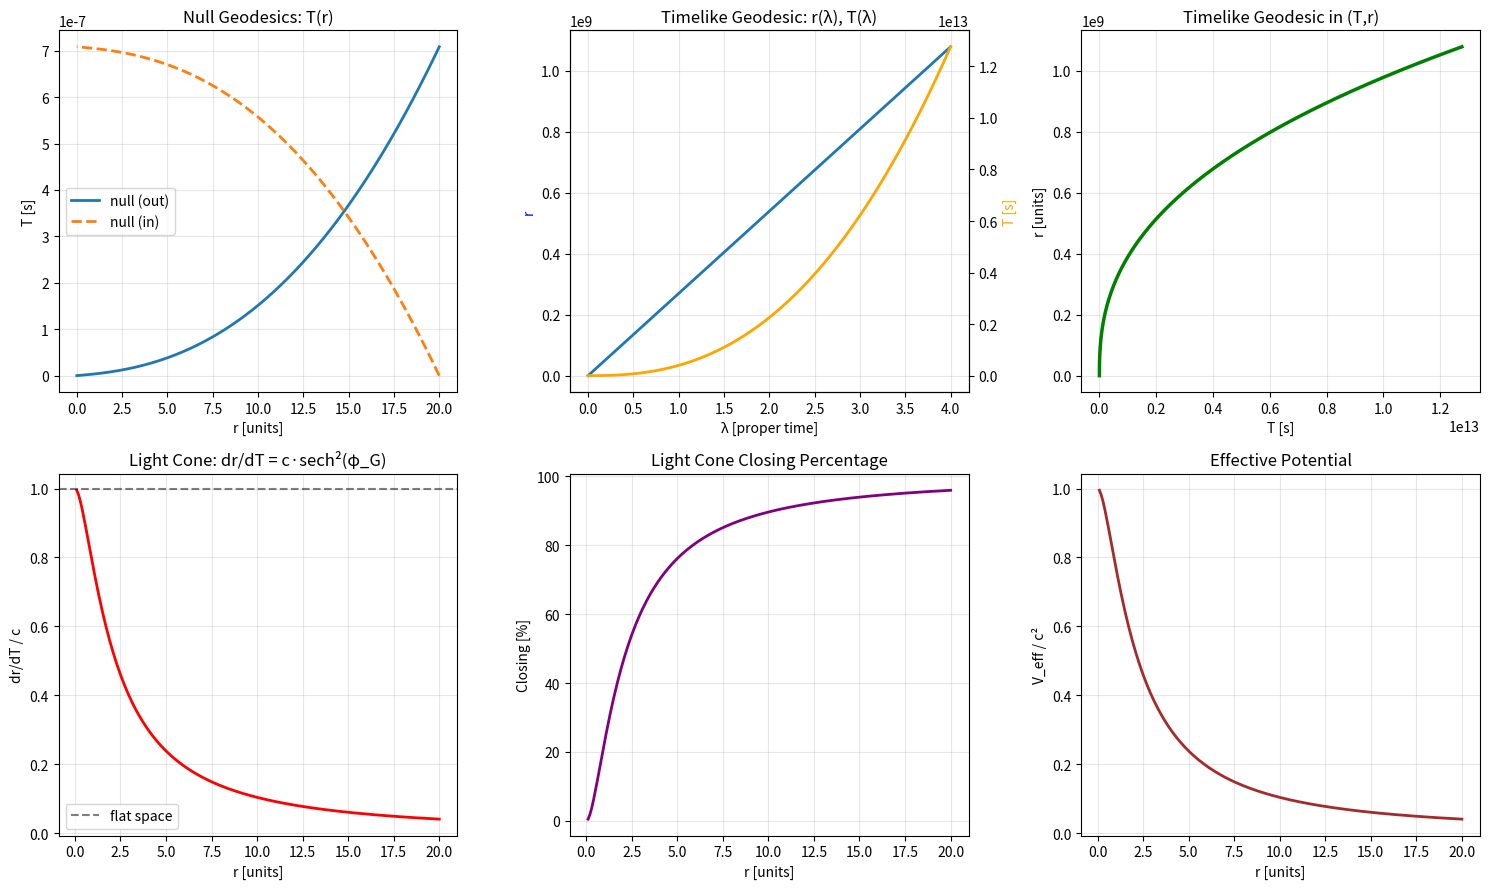

Source code (Python):
#!/usr/bin/env python3
# -*- coding: utf-8 -*-
"""
SSZ Geodesics - Compact Implementation
Pure numpy + matplotlib, no dependencies

Implements null and timelike geodesics for φ-Spiral SSZ metric
using the diagonal form.

[redacted]
Based on Lino's compact geodesic solver
"""
import sys
import os
import numpy as np
import matplotlib.pyplot as plt

# UTF-8 encoding for Windows
os.environ['PYTHONIOENCODING'] = 'utf-8'
if sys.platform.startswith('win'):
    try:
        sys.stdout.reconfigure(encoding='utf-8', errors='replace')
    except:
        pass

c = 299_792_458.0  # m/s

# -----------------------------
# 1) Spiral-/Gravitationsprofil φ_G(r)
#    --> hier frei variieren!
# -----------------------------
def phi_G(r, k=0.75, r0=1.0):
    """
    Gravitational rotation angle.
    
    Example: Smooth logarithmic growth (dimensionless)
    k: Spiral strength
    r0: Characteristic radius
    """
    return k * np.log1p(r / r0)

def beta(r):        # tanh φ
    x = phi_G(r)
    return np.tanh(x)

def gamma(r):       # cosh φ
    x = phi_G(r)
    return np.cosh(x)

def sech2(r):       # sech^2 φ = 1/cosh^2 φ
    g = gamma(r)
    return 1.0 / (g * g)

# ---------------------------------------------
# 2) Koordinatenwechsel: (t,r) <-> (T,r)
#    dT = dt - (β γ^2 / c) dr
# ---------------------------------------------
def t_from_T_path(T, r, sign_dt_dr=+1):
    """
    Reconstructs t(s) from T(s), r(s) along a trajectory.
    
    Formula: dt = dT + (β γ^2 / c) dr
    
    Args:
        T: Array of T coordinates
        r: Array of r coordinates
        sign_dt_dr: +1 for forward, -1 for backward
    
    Returns:
        t: Reconstructed coordinate time
    """
    # dt = dT + (β γ^2 / c) dr
    dT = np.gradient(T)
    dr = np.gradient(r)
    corr = (beta(r) * gamma(r)**2 / c) * dr
    t = np.cumsum(dT + corr)
    # Normalization: t(0) = T(0), pure convention:
    t = t - t[0] + T[0]
    return t

# ---------------------------------------------
# 3) Nullgeodäten (ds^2 = 0):
#    dr/dT = ± c * sech^2 φ_G(r) = ± c / γ^2
#    ==> T(r) = ± (1/c) ∫ γ^2(r) dr
# ---------------------------------------------
def null_geodesic(r_start, r_end, n=2000, sign=+1):
    """
    Null geodesic (photon) in diagonal form.
    
    Formula: dr/dT = ±c/γ²(r) = ±c·sech²(φ_G)
    
    Args:
        r_start: Starting radius
        r_end: Ending radius
        n: Number of points
        sign: +1 for outgoing, -1 for infalling
    
    Returns:
        r: Radius array
        T: Eigentime coordinate array
    """
    r = np.linspace(r_start, r_end, n)
    g2 = gamma(r)**2
    
    # Numerical quadrature (trapezoidal):
    T = sign * (1.0 / c) * np.cumsum((g2[:-1] + g2[1:]) / 2.0 * np.diff(r))
    T = np.concatenate(([0.0], T))
    
    # Set to absolute zero point:
    T = T - T[0]
    return r, T

# ------------------------------------------------
# 4) Timelike-Geodäten (g_{μν}\dot x^μ \dot x^ν = -c^2):
#    First integrals:
#      E = (c^2/γ^2) dT/dλ  (constant)
#      (dr/dλ)^2 = E^2/c^2 - c^2/γ^2(r)
# ------------------------------------------------
def timelike_geodesic(r0, E_over_c=None, dlam=1e-3, steps=20000, sign=+1):
    """
    Timelike geodesic (massive particle) in diagonal form.
    
    Formula: (dr/dλ)² = E²/c² - c²/γ²(r)
    
    Args:
        r0: Starting radius
        E_over_c: E/c (dimensions: speed); default ~ c for 'free radial motion'
        dlam: Step size in proper time λ
        steps: Maximum number of steps
        sign: +1 outward, -1 inward
    
    Returns:
        lam: Proper time array
        r: Radius array
        T: Eigentime coordinate array
    """
    if E_over_c is None:
        E_over_c = c
    
    r = np.empty(steps)
    T = np.empty(steps)
    lam = np.empty(steps)
    r[0] = r0
    T[0] = 0.0
    lam[0] = 0.0

    for i in range(1, steps):
        g = gamma(r[i-1])
        
        # Radicand:
        R = (E_over_c**2) - (c**2) / (g**2)
        
        if R <= 0:
            # Turning point reached
            r = r[:i]
            T = T[:i]
            lam = lam[:i]
            break
        
        dr_dlam = sign * np.sqrt(R)
        dT_dlam = (g**2 / c**2) * (E_over_c * c)  # = γ^2 * E / c^2
        
        # Euler step (RK4 optional)
        r[i]   = r[i-1] + dlam * dr_dlam
        T[i]   = T[i-1] + dlam * dT_dlam
        lam[i] = lam[i-1] + dlam

    return lam, r, T

# ---------------------------------------------
# 5) Light Cone Closing Analysis
# ---------------------------------------------
def light_cone_closing(r_array):
    """
    Compute light cone closing as function of radius.
    
    Returns:
        r_array: Input radius array
        dr_dT: Light speed dr/dT in units of c
        closing_pct: Percentage of closing
    """
    dr_dT = sech2(r_array)  # Already in units of c
    closing_pct = (1.0 - dr_dT) * 100.0
    
    return r_array, dr_dT, closing_pct

# ---------------------------------------------
# 6) Effective Potential
# ---------------------------------------------
def effective_potential(r_array):
    """
    Effective potential V_eff(r) = c²/γ²(r) for timelike geodesics.
    
    Returns:
        r_array: Input radius array
        V_eff: Effective potential [m²/s²]
    """
    g2 = gamma(r_array)**2
    V_eff = (c ** 2) / g2
    
    return r_array, V_eff

# -----------------------------
# 7) DEMO / PLOTS
# -----------------------------
def demo_geodesics():
    """Run complete geodesic demonstration."""
    print("\n" + "="*80)
    print("SSZ GEODESICS - Compact Demo")
    print("="*80)
    
    # Setup
    k_val = 1.0
    r0_val = 1.0
    
    print(f"\nConfiguration:")
    print(f"  φ_G(r) = {k_val} * log(1 + r/{r0_val})")
    print(f"  γ(r) = cosh(φ_G)")
    print(f"  β(r) = tanh(φ_G)")
    
    # Nullgeodäten (purely radial, forward and backward)
    r_null, T_null_out = null_geodesic(0.0, 20.0, n=3000, sign=+1)
    r_null2, T_null_in = null_geodesic(20.0, 0.0, n=3000, sign=-1)
    
    print(f"\nNull geodesics computed:")
    print(f"  Outgoing: r = 0 → 20 (3000 points)")
    print(f"  Infalling: r = 20 → 0 (3000 points)")

    # Timelike (Example): Start at r0=2, E/c ~ 0.9 c -> subluminal
    lam, r_tim, T_tim = timelike_geodesic(
        r0=2.0, 
        E_over_c=0.9*c, 
        dlam=2e-4, 
        steps=20000, 
        sign=+1
    )
    
    print(f"\nTimelike geodesic computed:")
    print(f"  Start: r0 = 2.0")
    print(f"  Energy: E/c = 0.9c")
    print(f"  Steps: {len(lam)}")
    print(f"  Final radius: r = {r_tim[-1]:.3f}")
    
    # t(T,r)-coordinate reconstruction (optional):
    t_tim = t_from_T_path(T_tim, r_tim)
    
    print(f"\nCoordinate time t reconstructed from T")

    # Light cone closing
    r_cone = np.linspace(0.1, 20.0, 200)
    _, dr_dT, closing = light_cone_closing(r_cone)
    
    print(f"\nLight cone closing:")
    print(f"  At r = 1.0: {closing[np.argmin(np.abs(r_cone - 1.0))]:.1f}%")
    print(f"  At r = 5.0: {closing[np.argmin(np.abs(r_cone - 5.0))]:.1f}%")
    print(f"  At r = 10.0: {closing[np.argmin(np.abs(r_cone - 10.0))]:.1f}%")

    # ---- Plots ----
    fig, axs = plt.subplots(2, 3, figsize=(15, 9))

    # (a) Nullgeodäten T(r)
    axs[0, 0].plot(r_null, T_null_out, label="null (out)", lw=2)
    axs[0, 0].plot(r_null2, T_null_in, label="null (in)", lw=2, ls='--')
    axs[0, 0].set_xlabel("r [units]")
    axs[0, 0].set_ylabel("T [s]")
    axs[0, 0].set_title("Null Geodesics: T(r)")
    axs[0, 0].legend()
    axs[0, 0].grid(True, alpha=0.3)

    # (b) Timelike: r(λ), T(λ)
    axs[0, 1].plot(lam, r_tim, label="r(λ)", lw=2)
    ax_twin = axs[0, 1].twinx()
    ax_twin.plot(lam, T_tim, label="T(λ)", color='orange', lw=2)
    axs[0, 1].set_xlabel("λ [proper time]")
    axs[0, 1].set_ylabel("r", color='blue')
    ax_twin.set_ylabel("T [s]", color='orange')
    axs[0, 1].set_title("Timelike Geodesic: r(λ), T(λ)")
    axs[0, 1].grid(True, alpha=0.3)

    # (c) Timelike: Trajectory in (T,r)-diagram
    axs[0, 2].plot(T_tim, r_tim, lw=2.5, color='green')
    axs[0, 2].set_xlabel("T [s]")
    axs[0, 2].set_ylabel("r [units]")
    axs[0, 2].set_title("Timelike Geodesic in (T,r)")
    axs[0, 2].grid(True, alpha=0.3)

    # (d) Light cone closing
    axs[1, 0].plot(r_cone, dr_dT, lw=2, color='red')
    axs[1, 0].set_xlabel("r [units]")
    axs[1, 0].set_ylabel("dr/dT / c")
    axs[1, 0].set_title("Light Cone: dr/dT = c·sech²(φ_G)")
    axs[1, 0].axhline(1.0, color='k', ls='--', alpha=0.5, label='flat space')
    axs[1, 0].legend()
    axs[1, 0].grid(True, alpha=0.3)

    # (e) Light cone closing percentage
    axs[1, 1].plot(r_cone, closing, lw=2, color='purple')
    axs[1, 1].set_xlabel("r [units]")
    axs[1, 1].set_ylabel("Closing [%]")
    axs[1, 1].set_title("Light Cone Closing Percentage")
    axs[1, 1].grid(True, alpha=0.3)

    # (f) Effective potential
    _, V_eff = effective_potential(r_cone)
    axs[1, 2].plot(r_cone, V_eff / (c ** 2), lw=2, color='brown')
    axs[1, 2].set_xlabel("r [units]")
    axs[1, 2].set_ylabel("V_eff / c²")
    axs[1, 2].set_title("Effective Potential")
    axs[1, 2].grid(True, alpha=0.3)

    plt.tight_layout()
    
    print("\n" + "="*80)
    print("Plots generated. Close window to continue.")
    print("="*80 + "\n")
    
    plt.show()


if __name__ == "__main__":
    demo_geodesics()
